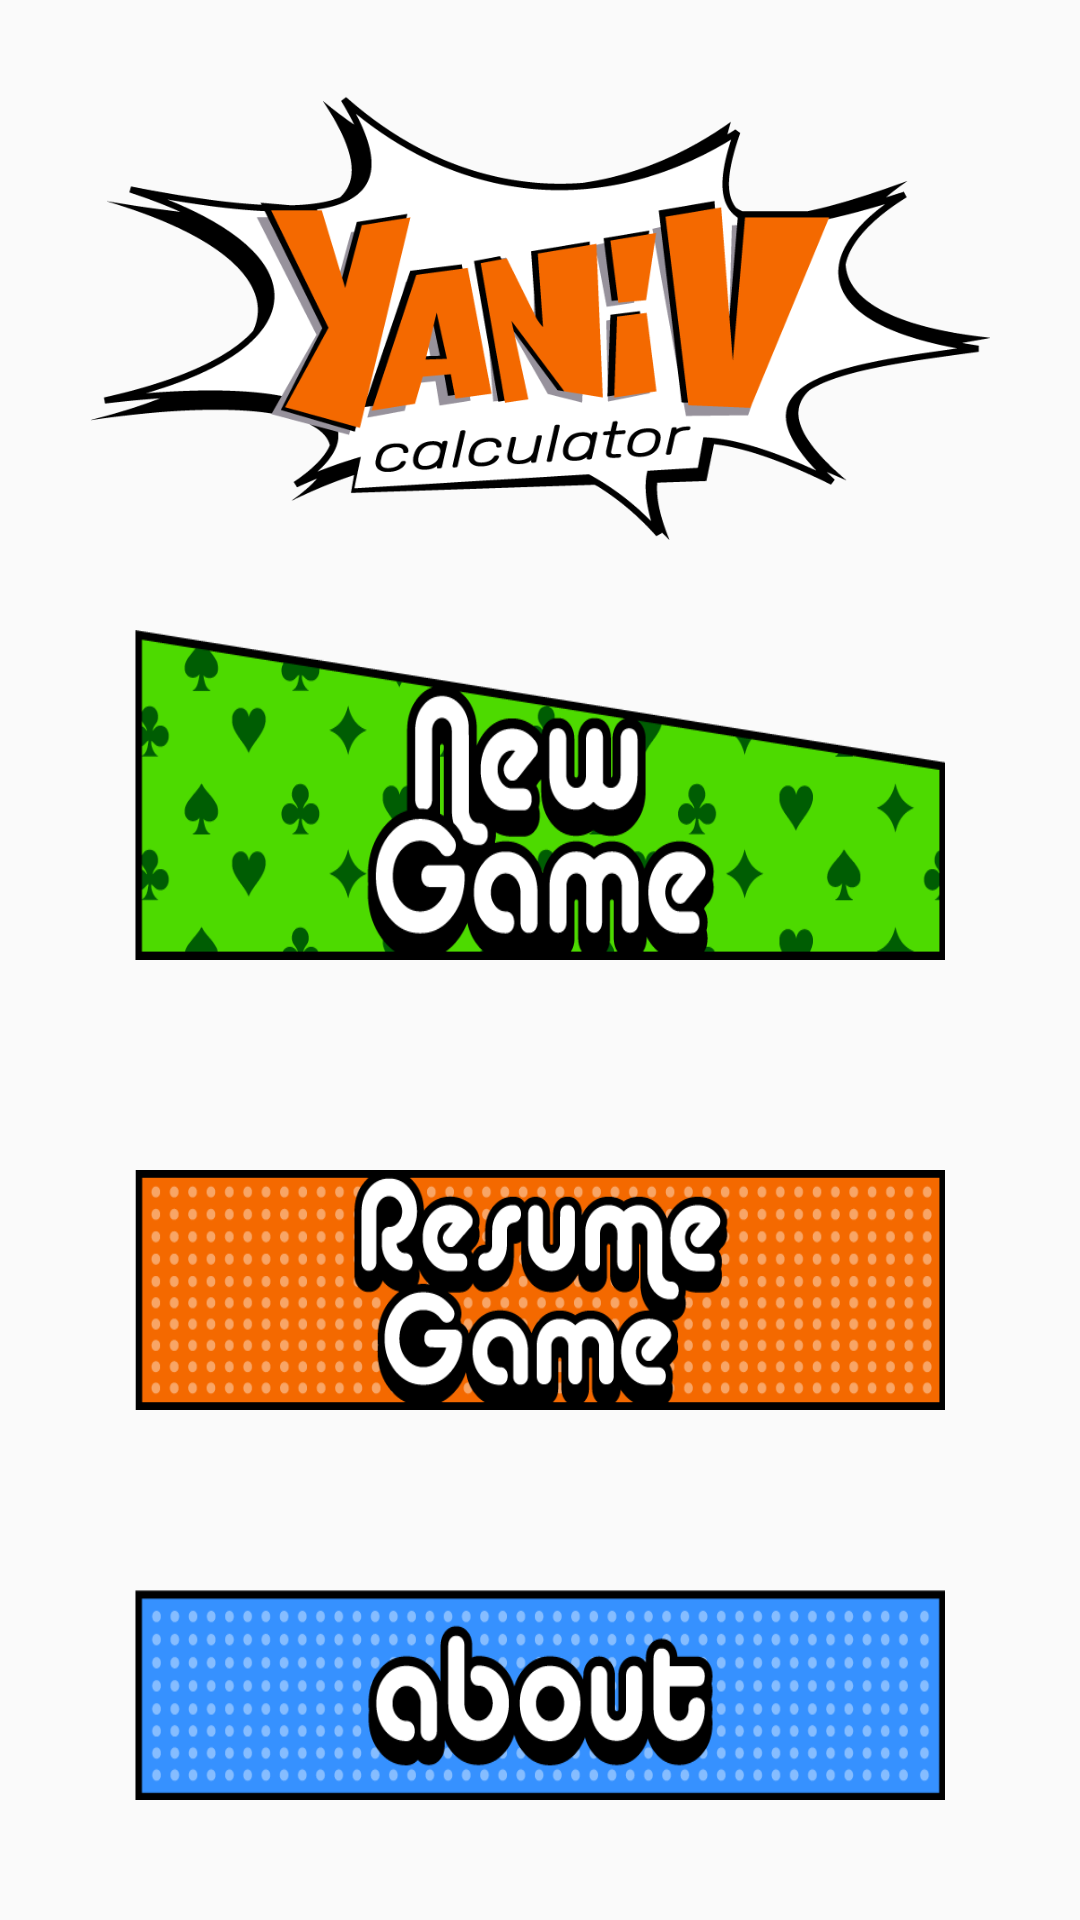

Layout XML and referenced resources for this Android screen:
<!-- AndroidManifest.xml: application theme AppTheme -->
<!-- res/layout/activity_main.xml -->
<?xml version="1.0" encoding="utf-8"?>
<android.support.constraint.ConstraintLayout xmlns:android="http://schemas.android.com/apk/res/android"
    xmlns:app="http://schemas.android.com/apk/res-auto"
    xmlns:tools="http://schemas.android.com/tools"
    android:id="@+id/main"
    android:layout_width="match_parent"
    android:layout_height="match_parent"
    tools:context="com.nykproduction.yanivcalculator.MainActivity">

    <ImageView
        android:id="@+id/space"
        android:layout_width="match_parent"
        android:layout_height="150dp"
        android:layout_marginLeft="30dp"
        android:layout_marginRight="30dp"
        android:background="@drawable/header_large"
        app:layout_constraintBottom_toTopOf="@+id/newGame"
        app:layout_constraintEnd_toEndOf="parent"
        app:layout_constraintStart_toStartOf="parent"
        app:layout_constraintTop_toTopOf="parent" />

    <ImageButton
        android:id="@+id/newGame"
        android:layout_width="0dp"
        android:layout_height="110dp"
        android:layout_marginBottom="20dp"
        android:layout_marginEnd="45dp"
        android:layout_marginStart="45dp"
        android:background="@drawable/mainscreen_newgamebutton_selector"
        app:layout_constraintBottom_toTopOf="@+id/resume"
        app:layout_constraintEnd_toEndOf="parent"
        app:layout_constraintStart_toStartOf="parent"
        app:layout_constraintTop_toBottomOf="@+id/space" />

    <ImageButton
        android:id="@+id/resume"
        android:layout_width="0dp"
        android:layout_height="80dp"
        android:layout_marginBottom="10dp"
        android:layout_marginEnd="45dp"
        android:layout_marginStart="45dp"
        android:layout_marginTop="20dp"
        android:background="@drawable/mainscreen_resumebutton_selector"
        app:layout_constraintBottom_toTopOf="@+id/about"
        app:layout_constraintEnd_toEndOf="parent"
        app:layout_constraintStart_toStartOf="parent"
        app:layout_constraintTop_toBottomOf="@+id/newGame" />

    <ImageButton
        android:id="@+id/about"
        android:layout_width="0dp"
        android:layout_height="70dp"
        android:layout_marginBottom="10dp"
        android:layout_marginEnd="45dp"
        android:layout_marginStart="45dp"
        android:layout_marginTop="20dp"
        android:background="@drawable/mainscreen_aboutbutton_selector"
        app:layout_constraintBottom_toBottomOf="parent"
        app:layout_constraintEnd_toEndOf="parent"
        app:layout_constraintStart_toStartOf="parent"
        app:layout_constraintTop_toBottomOf="@+id/resume"

        />


</android.support.constraint.ConstraintLayout>
<!-- resources referenced by this layout -->
<resources>
  <!-- drawable header_large: png bitmap (drawable, 23656 bytes) -->
  <!-- drawable mainscreen_aboutbutton_selector (drawable) -->
  <?xml version="1.0" encoding="utf-8"?>
  <selector xmlns:android="http://schemas.android.com/apk/res/android">
  
      <item android:state_pressed="true" android:drawable="@drawable/mainscreen_aboutbutton_pressed"/>
      <item android:state_pressed="false" android:drawable="@drawable/mainscreen_aboutbutton"/>
  
  </selector>
  <!-- drawable mainscreen_newgamebutton_selector (drawable) -->
  <?xml version="1.0" encoding="utf-8"?>
  <selector xmlns:android="http://schemas.android.com/apk/res/android">
  
      <item android:state_pressed="true" android:drawable="@drawable/mainscreen_newgamebutton_pressed"/>
      <item android:state_pressed="false" android:drawable="@drawable/mainscreen_newgamebutton"/>
  
  </selector>
  <!-- drawable mainscreen_resumebutton_selector (drawable) -->
  <?xml version="1.0" encoding="utf-8"?>
  <selector xmlns:android="http://schemas.android.com/apk/res/android">
  
      <item android:state_pressed="true" android:drawable="@drawable/mainscreen_resumebutton_pressed"/>
      <item android:state_pressed="false" android:drawable="@drawable/mainscreen_resumebutton"/>
  
  
  </selector>
  <style name="AppTheme" parent="Theme.AppCompat.Light.NoActionBar">
          <item name="android:windowNoTitle">true</item>
          <item name="android:windowFullscreen">true</item>
          
          <item name="colorPrimary">@color/colorPrimary</item>
          <item name="colorPrimaryDark">@color/colorPrimaryDark</item>
          <item name="colorAccent">@color/colorAccent</item>
      </style>
  <!-- drawable mainscreen_aboutbutton_pressed: png bitmap (drawable, 21509 bytes) -->
  <!-- drawable mainscreen_aboutbutton: png bitmap (drawable, 21242 bytes) -->
  <!-- drawable mainscreen_newgamebutton_pressed: png bitmap (drawable, 23729 bytes) -->
  <!-- drawable mainscreen_newgamebutton: png bitmap (drawable, 26679 bytes) -->
  <!-- drawable mainscreen_resumebutton_pressed: png bitmap (drawable, 28572 bytes) -->
  <!-- drawable mainscreen_resumebutton: png bitmap (drawable, 28134 bytes) -->
  <!-- not gathered from this repository: default colours our renderer supplied (Android Studio template values) -->
  <color name="colorPrimary">#FF6200EE</color>
  <color name="colorPrimaryDark">#FF3700B3</color>
  <color name="colorAccent">#FF03DAC5</color>
</resources>
